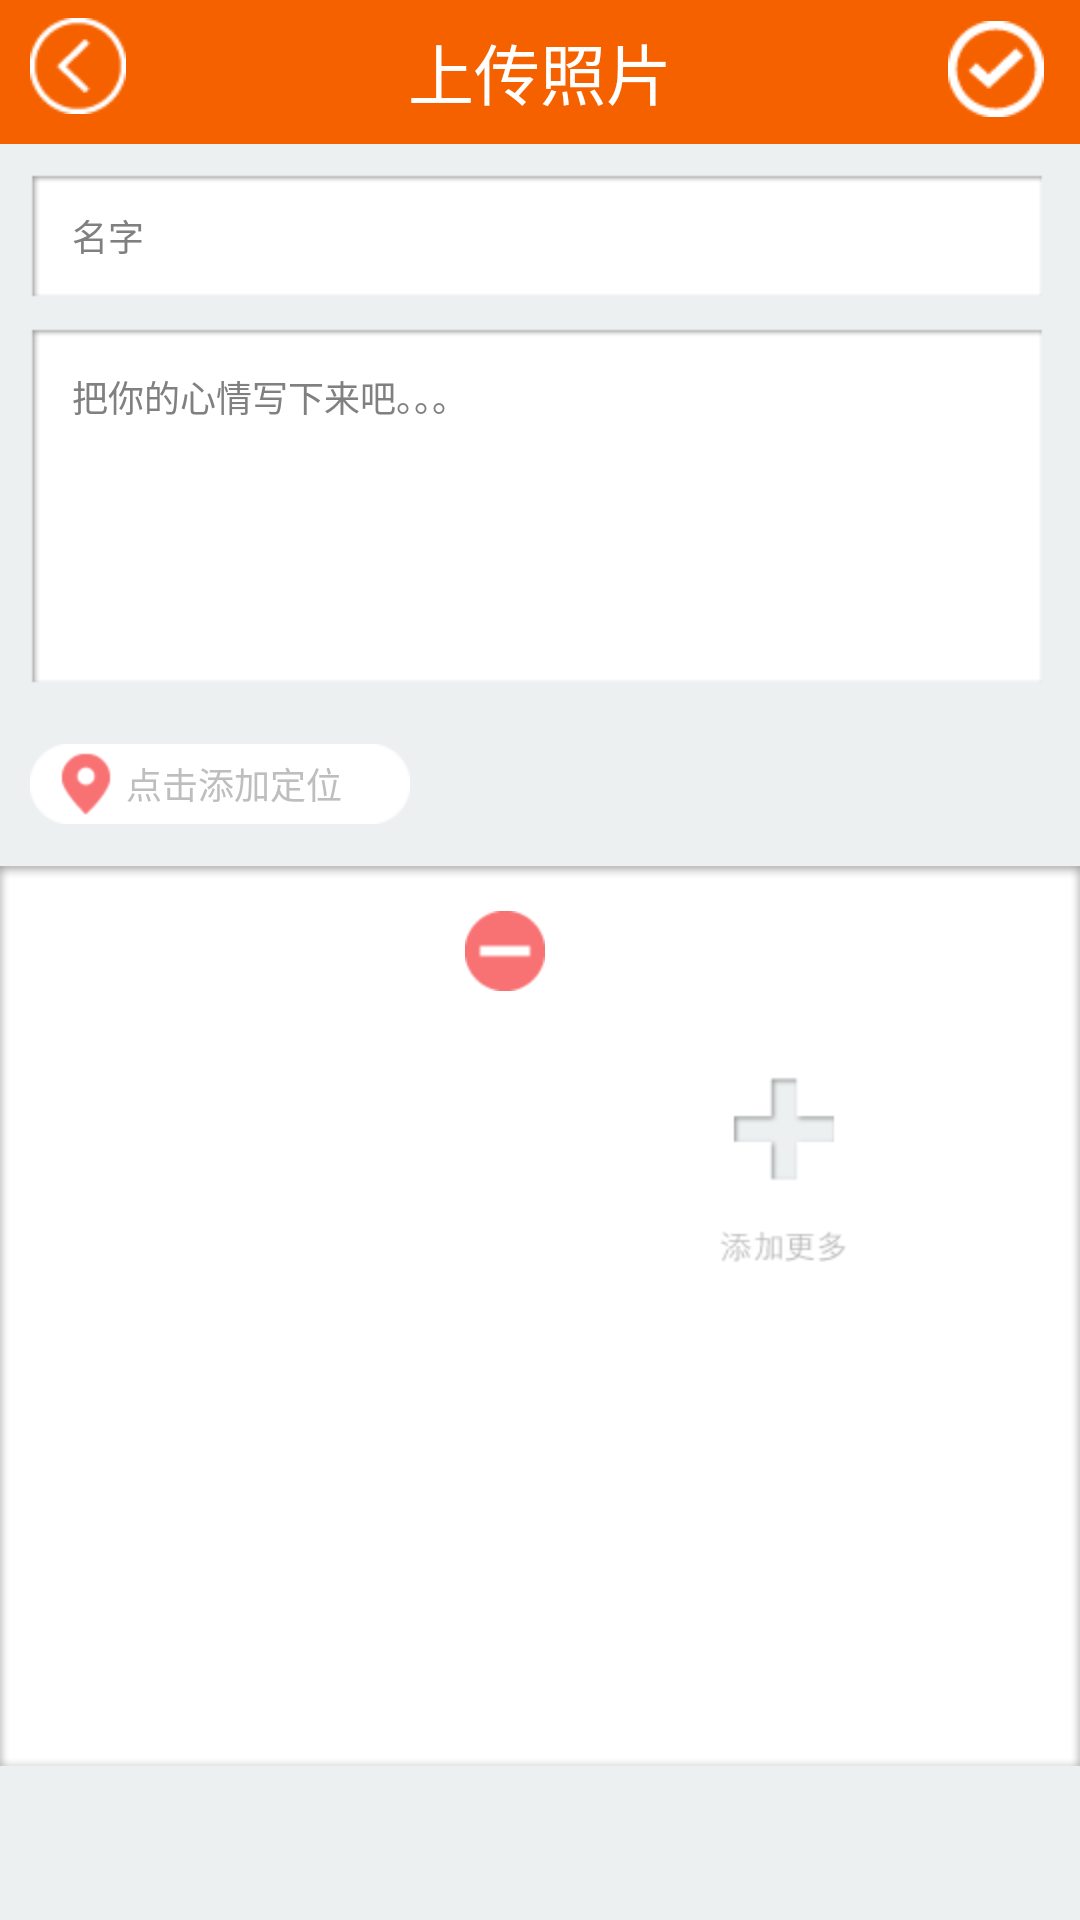

Reconstruct the res/layout file that produces this screen, plus the resources it refers to.
<!-- AndroidManifest.xml: application theme android:Theme.NoTitleBar -->
<!-- res/layout/activity_sendphoto.xml -->
<?xml version="1.0" encoding="utf-8"?>
<RelativeLayout xmlns:android="http://schemas.android.com/apk/res/android"
    android:id="@+id/sendphoto_layout"
    android:layout_width="match_parent"
    android:layout_height="match_parent" >

    <TextView
        android:id="@+id/sendphoto_title"
        android:layout_width="fill_parent"
        android:layout_height="48dp"
        android:layout_alignParentTop="true"
        android:background="@drawable/title_background"
        android:gravity="center"
        android:text="上传照片"
        android:textAppearance="?android:attr/textAppearanceLarge" />

    <ImageView
        android:layout_width="fill_parent"
        android:layout_height="fill_parent"
        android:layout_below="@id/sendphoto_title"
        android:scaleType="fitXY"
        android:src="@drawable/fooddetail_background" />

    <Button
        android:id="@+id/sendphoto_back"
		style="@style/btn_back"
        android:background="@drawable/title_back" />

    <Button
        android:id="@+id/sendphoto_send"
        android:layout_alignBottom="@id/sendphoto_title"
		style="@style/btn_setting"
        android:background="@drawable/sendphoto_check" />
    <ScrollView
        android:layout_width="fill_parent"
        android:layout_height="fill_parent"
        android:layout_below="@id/sendphoto_title">
        
        <RelativeLayout 
            android:id="@+id/sendphoto_layout"
            android:layout_width="fill_parent"
            android:layout_height="fill_parent"
            >
            
            <RelativeLayout 
                android:id="@+id/sendphoto_name_layout"
                android:layout_width="fill_parent"
                android:layout_height="wrap_content"
                android:background="@drawable/sendphoto_name_edittext_back" 
                android:layout_marginTop="10dp"
				android:layout_marginLeft="10dp"				
				android:layout_marginRight="12dp">
                
                <EditText
                    android:id="@+id/sendphoto_name_edittext"
                    android:layout_width="fill_parent"
                    android:layout_height="wrap_content"
                    android:layout_marginLeft="14dp"
                    android:layout_centerVertical="true"
                    android:layout_marginRight="10dp"
                    android:maxLength="15"
                    android:singleLine="true"
                    android:textSize="12dp"
                    android:background="@null"
                    android:hint="@string/sendphoto_name_hint" />
                
            </RelativeLayout>
            
            <RelativeLayout 
                android:id="@+id/sendphoto_des_layout"
                android:layout_width="fill_parent"
                android:layout_height="wrap_content"
                android:background="@drawable/sendphoto_des_back"
                android:layout_below="@+id/sendphoto_name_layout"
                android:layout_marginTop="10dp"
                android:layout_alignLeft="@+id/sendphoto_name_layout"
                android:layout_alignRight="@+id/sendphoto_name_layout">
                    
				<EditText 
				    android:id="@+id/sendphoto_des_edittext"
				    android:layout_width="fill_parent"
				    android:layout_height="wrap_content"
				    android:layout_marginLeft="14dp"
				    android:layout_marginTop="14dp"
				    android:layout_marginRight="10dp"
				    android:maxLength="140"
				    android:textSize="12dp"
				    android:background="@null"
				    android:hint="@string/sendphoto_des_hint"/>
                
            </RelativeLayout>
            
            <RelativeLayout 
                android:id="@+id/sendphoto_location_layout"
                android:layout_width="wrap_content"
                android:layout_height="wrap_content"
                android:layout_below="@+id/sendphoto_des_layout"
                android:layout_alignLeft="@+id/sendphoto_des_layout"
                android:background="@drawable/sendphoto_location_back"
                android:layout_marginTop="20dp">"

                <TextView 
                    android:id="@+id/sendphoto_location_text"
                    android:layout_width="wrap_content"
                    android:layout_height="wrap_content"
                    android:textSize="12dp"
                    android:text="@string/sendphoto_location_text"
                    android:layout_centerVertical="true"
                    android:layout_marginLeft="32dp"
                    />
                
            </RelativeLayout>
            
            <RelativeLayout
                android:id="@+id/sendphoto_pic_layout"
                android:layout_width="fill_parent"
                android:layout_height="300dp"
                android:layout_below="@+id/sendphoto_location_layout"
                android:layout_marginTop="14dp"
                android:layout_alignParentBottom="true"
                android:background="@drawable/sendphoto_pic_back">
                
                <ImageView 
                    android:id="@+id/sendphoto_pic"
                    android:layout_width="140dp"
                    android:layout_height="140dp"
                    android:layout_marginLeft="30dp"
                    android:layout_marginTop="30dp"
                    android:clickable="false"
                    />
                
                <ImageView 
                    android:id="@+id/sendphoto_addmore"
                    android:layout_width="wrap_content"
                    android:layout_height="wrap_content"
                    android:layout_toRightOf="@+id/sendphoto_pic"
                    android:layout_marginLeft="70dp"
                    android:layout_marginTop="70dp"
                    android:src="@drawable/sendphoto_pic_addmore"/>
                
                <ImageView 
                    android:id="@+id/sendphoto_delete"
                    android:layout_width="wrap_content"
                    android:layout_height="wrap_content"
                    android:layout_marginLeft="155dp"
                    android:layout_marginTop="15dp"
                    android:src="@drawable/sendphoto_pic_delete"/>
                
            </RelativeLayout>
            
            
        </RelativeLayout>
        
    </ScrollView>
    


    

</RelativeLayout>
<!-- resources referenced by this layout -->
<resources>
  <!-- drawable fooddetail_background: png bitmap (drawable-hdpi, 55471 bytes) -->
  <!-- drawable sendphoto_add: png bitmap (drawable-hdpi, 53114 bytes) -->
  <!-- drawable sendphoto_check: png bitmap (drawable-hdpi, 60546 bytes) -->
  <!-- drawable sendphoto_des_back: png bitmap (drawable-hdpi, 52317 bytes) -->
  <!-- drawable sendphoto_icon_address: png bitmap (drawable-hdpi, 56865 bytes) -->
  <!-- drawable sendphoto_location_back: png bitmap (drawable-hdpi, 56794 bytes) -->
  <!-- drawable sendphoto_menu_address: png bitmap (drawable-hdpi, 69099 bytes) -->
  <!-- drawable sendphoto_menu_description: png bitmap (drawable-hdpi, 63357 bytes) -->
  <!-- drawable sendphoto_menu_name: png bitmap (drawable-hdpi, 69130 bytes) -->
  <!-- drawable sendphoto_name_edittext_back: png bitmap (drawable-hdpi, 52120 bytes) -->
  <!-- drawable sendphoto_pic_addmore: png bitmap (drawable-hdpi, 56565 bytes) -->
  <!-- drawable sendphoto_pic_back: png bitmap (drawable-hdpi, 53238 bytes) -->
  <!-- drawable sendphoto_pic_delete: png bitmap (drawable-hdpi, 55008 bytes) -->
  <!-- drawable title_back: png bitmap (drawable-hdpi, 96487 bytes) -->
  <!-- drawable title_background: png bitmap (drawable-hdpi, 50937 bytes) -->
  <string name="sendphoto_des_hint">把你的心情写下来吧。。。</string>
  <string name="sendphoto_location_text">点击添加定位</string>
  <string name="sendphoto_name_hint">名字</string>
  <style name="btn_back">
          <item name="android:layout_width">32dp</item>
          <item name="android:layout_height">32dp</item>
          <item name="android:layout_marginTop">6dp</item>
          <item name="android:layout_marginLeft">10dp</item>
      </style>
  <style name="btn_setting">
          <item name="android:layout_width">32dp</item>
          <item name="android:layout_height">32dp</item>
          <item name="android:layout_marginBottom">9dp</item>
          <item name="android:layout_marginRight">12dp</item>
          <item name="android:layout_alignParentRight">true</item>
      </style>
</resources>
